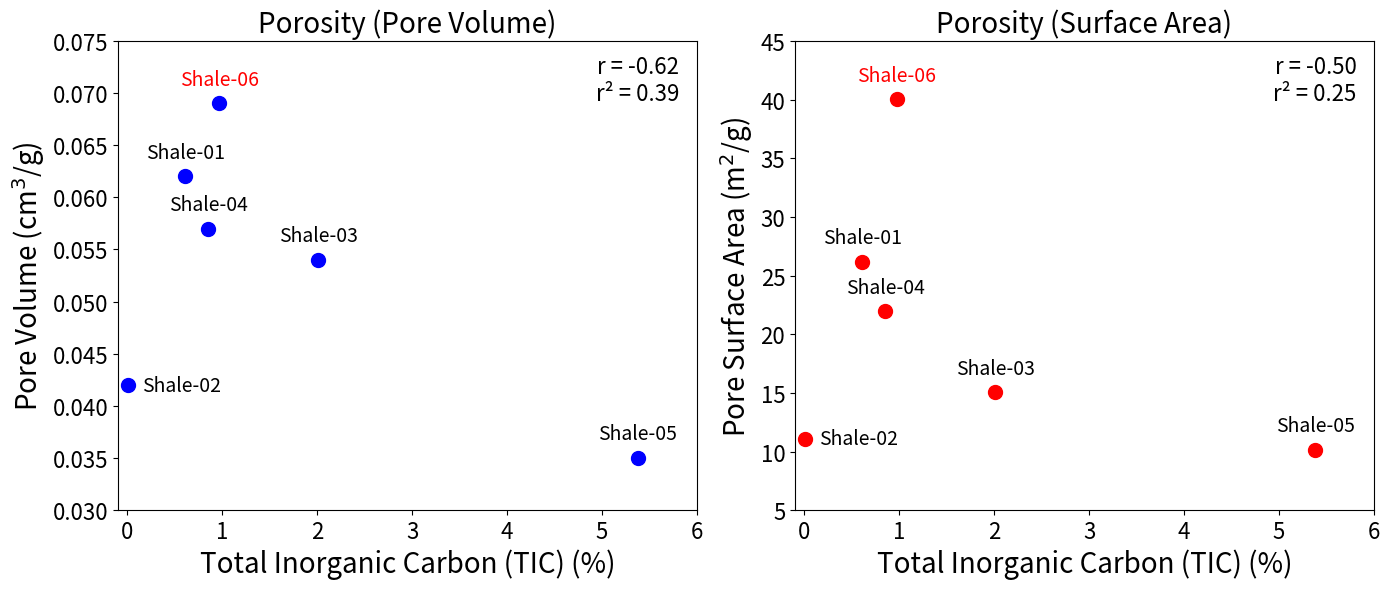

Write Python code to recreate this figure.
import pandas as pd
import matplotlib.pyplot as plt

# Data
data = {
    'Sample name': ['Shale-01', 'Shale-02', 'Shale-03', 'Shale-04', 'Shale-05', 'Shale-06'],
    'TIC': [0.61, 0.01, 2.01, 0.85, 5.38, 0.97],  # TIC values
    'Porosity (Pore Volume)': [0.062, 0.042, 0.054, 0.057, 0.035, 0.069],
    'Porosity (Surface Area)': [26.131, 11.081, 15.041, 21.937, 10.143, 40.005]
}

df = pd.DataFrame(data)

# Filter out Shale-06 for correlation calculation
df_filtered = df[df['Sample name'] != 'Shale-06']

# Calculate correlations excluding Shale-06
r_pore_volume = df_filtered['TIC'].corr(df_filtered['Porosity (Pore Volume)'])
r_surface_area = df_filtered['TIC'].corr(df_filtered['Porosity (Surface Area)'])

# Calculate r²
r2_pore_volume = r_pore_volume**2
r2_surface_area = r_surface_area**2

# --- Plotting ---
fig, axes = plt.subplots(1, 2, figsize=(14, 6))

# Plot 1: Porosity (Pore Volume) vs TIC
axes[0].scatter(df['TIC'], df['Porosity (Pore Volume)'], color='blue', s=100)
axes[0].set_title('Porosity (Pore Volume)', fontsize=20)
axes[0].set_xlabel('Total Inorganic Carbon (TIC) (%)', fontsize=20)
axes[0].set_ylabel('Pore Volume (cm$^3$/g)', fontsize=20)
axes[0].tick_params(axis='y', labelsize=16)
axes[0].tick_params(axis='x', labelsize=16)
axes[0].set_xlim(-0.1, 6)
axes[0].set_ylim(0.03, 0.075)

# Annotate sample names with custom offset for Shale-02
for i, txt in enumerate(df['Sample name']):
    color = 'red' if txt == 'Shale-06' else 'black'
    
    if txt == 'Shale-02':
        offset = (10, 0)  # move label 10 points to the right
        ha = 'left'
        va = 'center'
    else:
        offset = (0, 10)
        ha = 'center'
        va = 'bottom'

    axes[0].annotate(
        txt,
        (df['TIC'][i], df['Porosity (Pore Volume)'][i]),
        textcoords="offset points",
        xytext=offset,
        ha=ha,
        va=va,
        fontsize=14,
        color=color
    )

# Add r and r²
axes[0].text(
    0.97, 0.97, 
    f"r = {r_pore_volume:.2f}\nr² = {r2_pore_volume:.2f}", 
    fontsize=16, color="black", 
    ha='right', va='top', transform=axes[0].transAxes
)

# Plot 2: Porosity (Surface Area) vs TIC
axes[1].scatter(df['TIC'], df['Porosity (Surface Area)'], color='red', s=100)
axes[1].set_title('Porosity (Surface Area)', fontsize=20)
axes[1].set_xlabel('Total Inorganic Carbon (TIC) (%)', fontsize=20)
axes[1].set_ylabel('Pore Surface Area (m$^2$/g)', fontsize=20)
axes[1].tick_params(axis='y', labelsize=16)
axes[1].tick_params(axis='x', labelsize=16)
axes[1].set_xlim(-0.1, 6)
axes[1].set_ylim(5, 45)

# Annotate sample names with custom offset for Shale-02
for i, txt in enumerate(df['Sample name']):
    color = 'red' if txt == 'Shale-06' else 'black'
    
    if txt == 'Shale-02':
        offset = (10, 0)
        ha = 'left'
        va = 'center'
    else:
        offset = (0, 10)
        ha = 'center'
        va = 'bottom'

    axes[1].annotate(
        txt,
        (df['TIC'][i], df['Porosity (Surface Area)'][i]),
        textcoords="offset points",
        xytext=offset,
        ha=ha,
        va=va,
        fontsize=14,
        color=color
    )

# Add r and r²
axes[1].text(
    0.97, 0.97, 
    f"r = {r_surface_area:.2f}\nr² = {r2_surface_area:.2f}", 
    fontsize=16, color="black", 
    ha='right', va='top', transform=axes[1].transAxes
)

plt.tight_layout()
plt.show()
